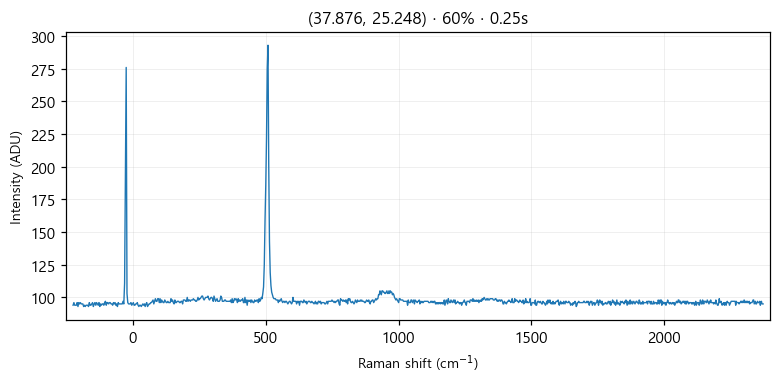

Data behind this chart, as committed beside it:
# laser_power_pct, 60
# exposure_time, 0.25
# laser_nm, 532
# mode, single
pixel_index, raman_shift_cm-1, wavelength_nm, intensity
0, -225.4, 525.7, 94.0
1, -222.4, 525.8, 96.0
2, -219.3, 525.9, 94.0
3, -216.2, 526, 94.0
4, -213.2, 526.1, 94.0
5, -210.1, 526.1, 96.0
6, -207, 526.2, 93.0
7, -204, 526.3, 96.0
8, -200.9, 526.4, 95.0
9, -197.8, 526.5, 96.0
10, -194.8, 526.6, 95.0
11, -191.7, 526.6, 95.0
12, -188.7, 526.7, 95.0
13, -185.6, 526.8, 93.0
14, -182.6, 526.9, 94.0
15, -179.5, 527, 93.0
16, -176.5, 527.1, 94.0
17, -173.4, 527.2, 94.0
18, -170.4, 527.2, 94.0
19, -167.3, 527.3, 93.0
20, -164.3, 527.4, 96.0
21, -161.2, 527.5, 94.0
22, -158.2, 527.6, 94.0
23, -155.1, 527.7, 95.0
24, -152.1, 527.8, 96.0
25, -149.1, 527.8, 93.0
26, -146, 527.9, 95.0
27, -143, 528, 96.0
28, -139.9, 528.1, 94.0
29, -136.9, 528.2, 96.0
30, -133.9, 528.3, 95.0
31, -130.8, 528.3, 94.0
32, -127.8, 528.4, 96.0
33, -124.8, 528.5, 93.0
34, -121.7, 528.6, 95.0
35, -118.7, 528.7, 94.0
36, -115.7, 528.8, 95.0
37, -112.7, 528.9, 95.0
38, -109.6, 528.9, 94.0
39, -106.6, 529, 96.0
40, -103.6, 529.1, 97.0
41, -100.6, 529.2, 94.0
42, -97.55, 529.3, 96.0
43, -94.53, 529.4, 96.0
44, -91.52, 529.4, 95.0
45, -88.5, 529.5, 96.0
46, -85.48, 529.6, 96.0
47, -82.47, 529.7, 95.0
48, -79.46, 529.8, 95.0
49, -76.44, 529.9, 94.0
50, -73.43, 530, 96.0
51, -70.42, 530, 95.0
52, -67.42, 530.1, 96.0
53, -64.41, 530.2, 94.0
54, -61.4, 530.3, 95.0
55, -58.4, 530.4, 93.0
... 968 more rows
